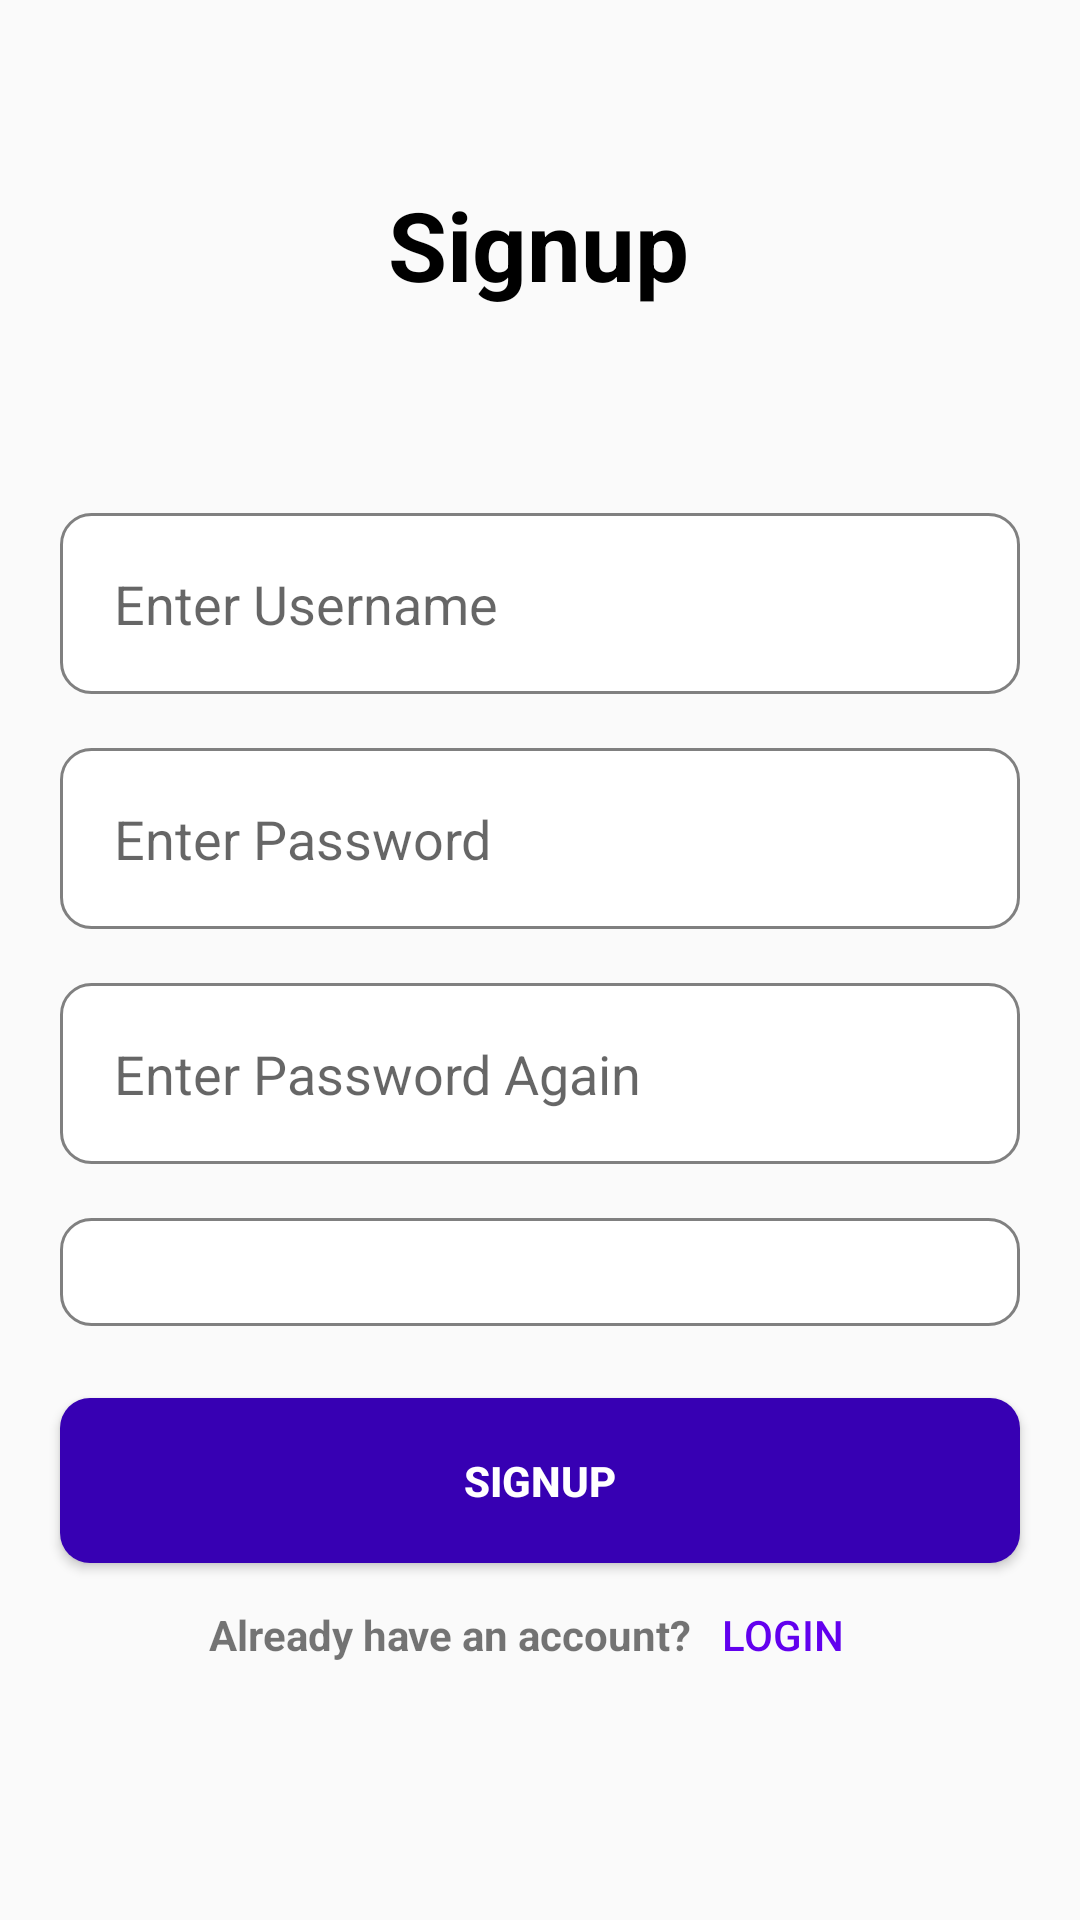

Reconstruct the res/layout file that produces this screen, plus the resources it refers to.
<!-- AndroidManifest.xml: application theme Theme.Prm -->
<!-- res/layout/activity_register.xml -->
<?xml version="1.0" encoding="utf-8"?>
<androidx.constraintlayout.widget.ConstraintLayout xmlns:android="http://schemas.android.com/apk/res/android"
    xmlns:app="http://schemas.android.com/apk/res-auto"
    xmlns:tools="http://schemas.android.com/tools"
    android:id="@+id/main"
    android:layout_width="match_parent"
    android:layout_height="match_parent"
    tools:context=".RegisterActivity">

    <TextView
        android:id="@+id/textViewSignup"
        android:layout_width="wrap_content"
        android:layout_height="wrap_content"
        android:layout_marginTop="60dp"
        android:text="Signup"
        android:textColor="@color/black"
        android:textSize="32sp"
        android:textStyle="bold"
        app:layout_constraintEnd_toEndOf="parent"
        app:layout_constraintHorizontal_bias="0.498"
        app:layout_constraintStart_toStartOf="parent"
        app:layout_constraintTop_toTopOf="parent" />

    <EditText
        android:id="@+id/username"
        android:layout_width="match_parent"
        android:layout_height="wrap_content"
        android:layout_marginStart="20dp"
        android:layout_marginTop="68dp"
        android:layout_marginEnd="20dp"
        android:background="@drawable/rounded_edittext"
        android:hint="Enter Username"
        android:padding="18dp"
        app:layout_constraintEnd_toEndOf="parent"
        app:layout_constraintHorizontal_bias="0.0"
        app:layout_constraintStart_toStartOf="parent"
        app:layout_constraintTop_toBottomOf="@+id/textViewSignup" />

    <EditText
        android:id="@+id/password"
        android:layout_width="match_parent"
        android:layout_height="wrap_content"
        android:layout_marginTop="18dp"
        android:background="@drawable/rounded_edittext"
        android:hint="Enter Password"
        android:inputType="textPassword"
        android:padding="18dp"
        android:layout_marginStart="20dp"
        android:layout_marginEnd="20dp"
        app:layout_constraintEnd_toEndOf="parent"
        app:layout_constraintHorizontal_bias="0.0"
        app:layout_constraintStart_toStartOf="parent"
        app:layout_constraintTop_toBottomOf="@+id/username" />

    <EditText
        android:id="@+id/rePassword"
        android:layout_width="match_parent"
        android:layout_height="wrap_content"
        android:layout_marginTop="18dp"
        android:background="@drawable/rounded_edittext"
        android:hint="Enter Password Again"
        android:inputType="textPassword"
        android:padding="18dp"
        android:layout_marginStart="20dp"
        android:layout_marginEnd="20dp"
        app:layout_constraintEnd_toEndOf="parent"
        app:layout_constraintHorizontal_bias="0.0"
        app:layout_constraintStart_toStartOf="parent"
        app:layout_constraintTop_toBottomOf="@+id/password" />

    <Spinner
        android:id="@+id/roll"
        android:layout_width="match_parent"
        android:layout_height="wrap_content"
        android:layout_marginTop="18dp"
        android:padding="18dp"
        android:layout_marginStart="20dp"
        android:layout_marginEnd="20dp"
        android:background="@drawable/rounded_edittext"
        app:layout_constraintEnd_toEndOf="parent"
        app:layout_constraintStart_toStartOf="parent"
        app:layout_constraintTop_toBottomOf="@+id/rePassword" />

    <Button
        android:id="@+id/signup"
        android:layout_width="match_parent"
        android:layout_height="wrap_content"
        android:layout_marginStart="20dp"
        android:layout_marginTop="24dp"
        android:layout_marginEnd="20dp"
        android:background="@drawable/rounded_button"
        android:padding="18dp"
        android:text="Signup"
        android:textColor="@color/white"
        android:textStyle="bold"
        app:layout_constraintEnd_toEndOf="parent"
        app:layout_constraintHorizontal_bias="1.0"
        app:layout_constraintStart_toStartOf="parent"
        app:layout_constraintTop_toBottomOf="@+id/roll" />

    <LinearLayout
        android:layout_width="wrap_content"
        android:layout_height="wrap_content"
        android:orientation="horizontal"
        app:layout_constraintEnd_toEndOf="parent"
        app:layout_constraintStart_toStartOf="parent"
        app:layout_constraintTop_toBottomOf="@+id/signup">

        <TextView
            android:layout_width="wrap_content"
            android:layout_height="wrap_content"
            android:text="Already have an account?"
            android:textStyle="bold"/>

        <Button
            android:id="@+id/returnLogin"
            android:layout_width="60dp"
            android:layout_height="wrap_content"
            android:background="@android:color/transparent"
            android:text="Login"
            android:textColor="@color/colorPrimary" />
    </LinearLayout>
</androidx.constraintlayout.widget.ConstraintLayout>
<!-- resources referenced by this layout -->
<resources>
  <color name="black">#FF000000</color>
  <color name="colorPrimary">#6200EE</color>
  <color name="white">#FFFFFFFF</color>
  <!-- drawable rounded_button (drawable) -->
  <?xml version="1.0" encoding="utf-8"?>
  <shape xmlns:android="http://schemas.android.com/apk/res/android" android:shape="rectangle">
      <solid android:color="@color/colorPrimaryDark"/>
      <corners
          android:bottomRightRadius="10dp"
          android:bottomLeftRadius="10dp"
          android:topLeftRadius="10dp"
          android:topRightRadius="10dp" />
  </shape>
  <!-- drawable rounded_edittext (drawable) -->
  <?xml version="1.0" encoding="utf-8"?>
  <shape xmlns:android="http://schemas.android.com/apk/res/android"
      android:shape="rectangle" android:padding="15dp">
  
      <solid android:color="#FFFFFF" />
      <corners
          android:bottomRightRadius="10dp"
          android:bottomLeftRadius="10dp"
          android:topLeftRadius="10dp"
          android:topRightRadius="10dp" />
      <stroke android:width="1dip" android:color="#808080" />
  </shape>
  <style name="Theme.Prm" parent="Base.Theme.Prm" />
  <color name="colorPrimaryDark">#3700B3</color>
  <style name="Base.Theme.Prm" parent="Theme.AppCompat.Light.DarkActionBar">
          <item name="colorPrimary">@color/colorPrimary</item>
          <item name="colorPrimaryDark">@color/colorPrimaryDark</item>
          <item name="colorAccent">@color/colorAccent</item>
      </style>
  <color name="colorAccent">#03DAC5</color>
</resources>
